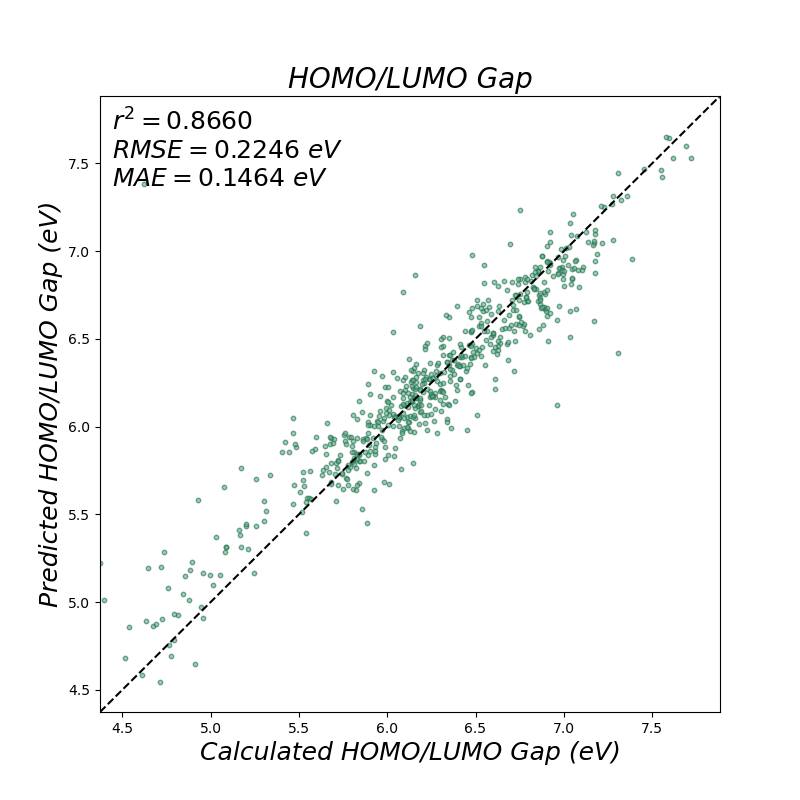

The table this chart was drawn from, first rows:
smi, True, Pred
['c1cc(-c2cccc3ccc4c5ccc6ccccc6c5ccc4c23…, 0.2168, 0.2167
['c1ccc(-c2cc(-c3ccccc3)cc(-n3ccc4c3-c3[…, 0.211, 0.2107
['c1ccc(-c2ncccc2-c2cccc3c2Oc2ccccc2N3)n…, 0.2242, 0.2282
['c1ccc2c(c1)Cc1cc(-n3c4ccccc4c4ccccc43)…, 0.2187, 0.2206
['c1ccc(N(c2ccccc2)c2cnc3[nH]c4cc(-c5ccc…, 0.2039, 0.2055
['[O-]c1c2ccccc2c([O-])c2cc(-c3ccc4[nH+]…, 0.178, 0.1855
['c1ccc(N2c3ccccc3Cc3c(-c4ccc5c6ccccc6c6…, 0.2132, 0.2165
['O=C1c2ccccc2Cc2cc3cccc(C4c5ccncc5N(c5c…, 0.2146, 0.2087
['c1ccc(N2c3ccccc3[C@H](c3ccc4c(c3)Sc3cc…, 0.2598, 0.2555
['c1ccc(N(c2ccc(-c3ccc4nnccc4c3)cc2)c2cn…, 0.2054, 0.2158
['c1cc2c(cn1)Cc1cnc(-c3cncc4c3Sc3ccncc3C…, 0.2657, 0.2664
['c1ccc(N2c3ccccc3Cc3ccc(-c4ccc(B5c6cccc…, 0.2196, 0.2216
['O=c1c2ccccc2oc2ccc(-c3cccc4[nH]c5ccc6[…, 0.2123, 0.2115
['O=c1ccc2cc(-c3cc4[nH]c5ccccc5c4c4c3[nH…, 0.2072, 0.2115
['S=C1c2ccccc2-c2c1cccc2-c1cc2ccc3ccc4c5…, 0.1794, 0.1904
['c1ccc(-c2cc3c4c(c2)C[C@H](c2cccc5c2ccc…, 0.1899, 0.1977
['O=C(c1ccccc1)c1ccnc(-c2cccc3[nH]c4cccc…, 0.2331, 0.2252
['Cc1cc(C)c(B(c2ccccc2)c2c(C)cc(C)c(-c3c…, 0.2558, 0.225
['CB(C)c1cccc(-c2ccnc3c2Cc2cccnc2-3)c1'], 0.2686, 0.236
['O=[P@]1(c2ccccc2)c2ccccc2Oc2ccc(-c3ccc…, 0.2309, 0.23
['CC1(C)c2ccccc2S(=O)(=O)c2cccc(-c3ccc4c…, 0.2107, 0.2145
['c1ccc(N(c2ccccc2)c2cnc3[nH]c4c([C@H]5C…, 0.2295, 0.2306
['CN(C)c1ccc2ccc(-c3cccc4c3Cc3cc(-n5c6cc…, 0.2392, 0.2458
['c1ccc2c(c1)Cc1cccc(-c3cnc4c(c3)Cc3cccn…, 0.2515, 0.2493
['c1ccc(N2c3ccccc3Cc3cccc(-c4cccc5c6nccn…, 0.2168, 0.2273
['FC(F)(F)c1ccccc1-c1cccc2c1Nc1ccccc1S2'…, 0.2382, 0.2277
['O=C1C[C@@H](c2cccc(-c3coc4ccc5ccc(=O)o…, 0.2496, 0.2469
['O=C(c1ccccc1)c1ccnc(-c2ccc3ccnnc3c2)c1…, 0.244, 0.2393
['c1ccc(-c2cccc(-c3ccc(-c4c5ncoc5cc5ncoc…, 0.2382, 0.2378
['c1ccc(-c2ccc(-c3ccccc3)n2-c2ccccc2-c2c…, 0.2179, 0.2163
['O=C1c2ccccc2Cc2c1cc1ccccc1c2-c1ccc2c(c…, 0.2357, 0.2333
['c1ccc2c(c1)ncc1cc(-c3ccc4sc5ccccc5c4c3…, 0.2471, 0.2384
['C1=C(c2cc3c(ccc4c5ccccc5ccc43)c3ccccc2…, 0.2265, 0.2298
['c1ccc(N(c2ccccc2)c2cnc3c(c2)c2ccccc2n3…, 0.2154, 0.2179
['c1ccc(N(c2cccc(-c3cnnc4ccccc34)c2)c2cn…, 0.2118, 0.2096
['c1cc2c(cn1)Cc1cnc(-c3cc4c(cn3)Cc3cnccc…, 0.2685, 0.2735
['O=c1cc[nH]c2ccc(-c3ccc4c(=O)[nH]c5cccc…, 0.2497, 0.2468
['O=S1(=O)c2ccccc2N(c2ccc3cc4[nH]c5ccccc…, 0.2295, 0.2269
['O=C1C[C@@H](c2cccc(-c3cc(=O)oc4c3ccc3o…, 0.2534, 0.2451
['c1ccc(-c2cccc(-c3ccccc3)c2-c2ccc3cc4[n…, 0.2258, 0.2321
['O=C(c1ccccc1)c1ccnc(-c2ccc3ccnnc3c2)c1…, 0.2453, 0.2379
['O=C1c2ccccc2Cc2cc3cc(-c4ccc5c(c4)Oc4cc…, 0.227, 0.2248
['O=C1c2ccccc2[C@H](c2cc3ccc(=O)oc3c3cco…, 0.254, 0.253
['O=C1c2ccccc2Cc2c1cccc2-c1ccccc1N1c2ccc…, 0.2309, 0.2191
['c1ccc(N(c2ccccc2)c2cnc3[nH]c4cc(-c5ccc…, 0.1931, 0.1997
['CC1(C)c2ccccc2S(=O)(=O)c2cc(-c3ccccc3P…, 0.2675, 0.2687
['c1ccc2c(c1)Cc1cccc(-c3cccc4ccoc34)c1C2…, 0.2837, 0.2768
['c1cc(-c2cc3c4c(c2)CCCN4CCC3)cc(-c2cccc…, 0.1792, 0.1841
['c1ccc(-c2cc(-c3cnnc4ccccc34)c(-c3ccccc…, 0.2318, 0.2282
['c1ccc(N2c3ccccc3Cc3c(-c4cccc5c6ccccc6c…, 0.2087, 0.2181
['c1ccc(N2c3ccccc3Cc3ccc(-c4ccc5ccc6c(cc…, 0.2246, 0.2224
['CN(C)c1ccc2ccccc2c1-c1cccc2ccc3nc4ccc5…, 0.2015, 0.2162
['N#Cc1ccc2c(c1)Cc1cc(C#N)c([C@H]3CCc4cc…, 0.1902, 0.2119
['C1=C(c2ccc3c(ccc4c3ccc3c5ccccc5ccc34)c…, 0.2238, 0.2487
['S=C1c2ccccc2-c2c1cccc2-c1ccc2c(c1)Nc1c…, 0.1741, 0.1943
['O=c1cc(-c2cccc(C(=S)c3ccccc3)c2)c2cccc…, 0.2212, 0.225
['c1cnc2c(c1)Sc1ccc(-c3ccc4ncc5ccccc5c4c…, 0.2373, 0.2292
['O=C1c2cccc3cccc(c23)C(=O)N1c1cccc2c1Cc…, 0.2367, 0.2405
['c1ccc2c(c1)ccc1cc(-c3ccc4[nH]c5ccccc5c…, 0.248, 0.2435
['c1cnc2c(c1)Cc1c(-c3ccc4c(c3)Nc3ccccc3S…, 0.2264, 0.2309
... 540 more rows
